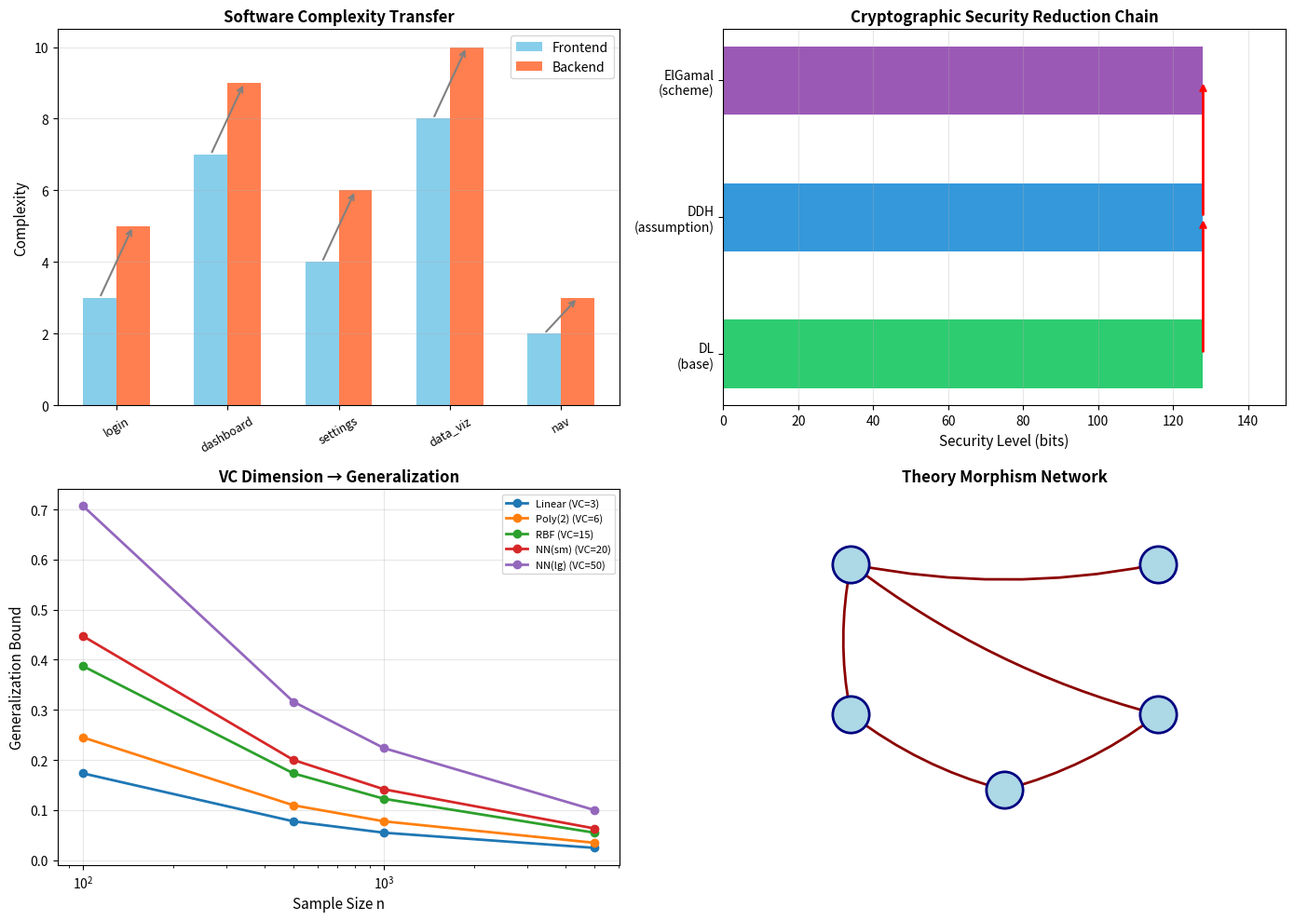

Source code (Python): (Note: this script raises an exception after producing the figure.)
#!/usr/bin/env python3
"""
Applications of Theory Morphisms to Real-World Domains

This module demonstrates how the abstract framework of theory morphisms
applies to concrete problems in:
1. Software complexity analysis
2. Cryptographic security reduction
3. Machine learning generalization bounds
4. Network reliability
"""

import matplotlib
matplotlib.use('Agg')
import matplotlib.pyplot as plt
import numpy as np
from dataclasses import dataclass
from typing import Callable, List, Tuple


# ═══════════════════════════════════════════════════════════════════
# Application 1: Software Complexity Transfer
# ═══════════════════════════════════════════════════════════════════

@dataclass
class ComplexityTheory:
    """Models software modules as a theory with complexity invariant."""
    name: str
    modules: List[str]
    complexity: dict  # module → complexity score

    def as_theory_data(self) -> Tuple[List[int], Callable]:
        indices = list(range(len(self.modules)))
        complexities = list(self.complexity.values())
        return indices, lambda i: complexities[i]


def software_complexity_demo():
    """
    Demonstrate how complexity bounds transfer between
    abstraction layers of software.
    """
    print("\n  Application 1: Software Complexity Transfer")
    print("  " + "-" * 50)

    # Frontend layer: modules with UI complexity
    frontend = {
        "login_form": 3, "dashboard": 7, "settings": 4,
        "data_viz": 8, "navigation": 2
    }

    # Backend layer: modules with algorithmic complexity
    backend = {
        "auth_service": 5, "data_pipeline": 9, "cache_manager": 6,
        "query_engine": 10, "api_gateway": 3
    }

    # The "morphism" maps each frontend module to its backend dependency
    # with the property that backend complexity ≥ frontend complexity
    mapping = {
        "login_form": "auth_service",
        "dashboard": "data_pipeline",
        "settings": "cache_manager",
        "data_viz": "query_engine",
        "navigation": "api_gateway",
    }

    print(f"    Frontend modules: {list(frontend.keys())}")
    print(f"    Backend modules:  {list(backend.keys())}")
    print(f"\n    Morphism (frontend → backend dependency):")

    all_monotone = True
    for f_mod, b_mod in mapping.items():
        f_comp = frontend[f_mod]
        b_comp = backend[b_mod]
        monotone = f_comp <= b_comp
        all_monotone = all_monotone and monotone
        status = "✓" if monotone else "✗"
        print(f"      {f_mod:15s} (c={f_comp}) → {b_mod:15s} (c={b_comp}) {status}")

    print(f"\n    All monotone: {all_monotone}")
    if all_monotone:
        max_frontend = max(frontend.values())
        print(f"    Transfer: frontend achieves complexity {max_frontend}")
        print(f"    → backend must also achieve complexity ≥ {max_frontend}")


# ═══════════════════════════════════════════════════════════════════
# Application 2: Cryptographic Security Reduction
# ═══════════════════════════════════════════════════════════════════

def crypto_security_demo():
    """
    Demonstrate how security parameter bounds transfer between
    cryptographic primitives via reductions.
    """
    print("\n  Application 2: Cryptographic Security Reduction")
    print("  " + "-" * 50)

    # Security parameters for different primitives
    primitives = {
        "DL": 128,          # Discrete log: 128-bit security
        "DDH": 128,         # Decisional DH: same group
        "ElGamal": 128,     # Based on DDH
        "Signature": 128,   # Based on DL
    }

    # Reductions (morphisms): each reduction preserves security level
    reductions = [
        ("DL", "DDH", "DDH reduces to DL"),
        ("DDH", "ElGamal", "ElGamal security from DDH"),
        ("DL", "Signature", "Signature security from DL"),
    ]

    print(f"    Primitives and security levels:")
    for name, level in primitives.items():
        print(f"      {name:15s}: {level}-bit security")

    print(f"\n    Security reductions (theory morphisms):")
    for src, tgt, desc in reductions:
        print(f"      {src} → {tgt}: {desc}")
        print(f"        {primitives[src]}-bit ≤ {primitives[tgt]}-bit ✓")

    print(f"\n    Transfer: If DL is {primitives['DL']}-bit secure,")
    print(f"    then ElGamal is at least {primitives['DL']}-bit secure")
    print(f"    (via chain: DL → DDH → ElGamal)")


# ═══════════════════════════════════════════════════════════════════
# Application 3: ML Generalization Bounds
# ═══════════════════════════════════════════════════════════════════

def ml_generalization_demo():
    """
    Demonstrate how VC dimension bounds transfer between
    hypothesis classes via morphisms (embeddings).
    """
    print("\n  Application 3: ML Generalization Bound Transfer")
    print("  " + "-" * 50)

    # Hypothesis classes with VC dimension
    classes = {
        "Linear (d=2)": 3,      # VC dim = d+1 for linear classifiers in R^d
        "Polynomial (deg 2)": 6, # Higher VC dimension
        "RBF kernel": 15,       # Effectively infinite, but bounded in practice
        "Neural net (small)": 20,
        "Neural net (large)": 50,
    }

    print(f"    Hypothesis classes and VC dimensions:")
    for name, vc in classes.items():
        # Generalization bound: error ≤ O(sqrt(VC/n))
        n = 1000  # sample size
        bound = np.sqrt(vc / n)
        print(f"      {name:25s}: VC={vc:3d}, gen_bound(n={n}) ≈ {bound:.3f}")

    # The morphism: embedding linear into polynomial
    print(f"\n    Morphism: Linear ⊂ Polynomial (embedding)")
    print(f"      VC(Linear) = 3 ≤ VC(Polynomial) = 6 ✓")
    print(f"      → Any generalization bound for Polynomial")
    print(f"        applies to Linear (but may be looser)")
    print(f"\n    Gap theorem application:")
    print(f"      Neural net (VC=50) cannot be embedded into Linear (VC=3)")
    print(f"      → No complexity-preserving reduction exists!")


# ═══════════════════════════════════════════════════════════════════
# Application 4: Network Reliability
# ═══════════════════════════════════════════════════════════════════

def network_reliability_demo():
    """
    Demonstrate how reliability bounds transfer between
    network layers.
    """
    print("\n  Application 4: Network Reliability Transfer")
    print("  " + "-" * 50)

    # Network layers with reliability scores (higher = more reliable)
    layers = {
        "Physical": {"fiber_link": 9, "copper_link": 6, "wireless": 4},
        "Data Link": {"ethernet": 8, "wifi": 5, "bluetooth": 3},
        "Network": {"ip_routing": 7, "mpls": 8, "vpn": 6},
        "Application": {"http": 6, "dns": 8, "smtp": 5},
    }

    print(f"    Network layers and component reliability:")
    for layer, components in layers.items():
        max_rel = max(components.values())
        print(f"      {layer:12s}: {components} (max={max_rel})")

    # Cross-layer morphism: Physical → Data Link
    mapping = {"fiber_link": "ethernet", "copper_link": "wifi", "wireless": "bluetooth"}
    print(f"\n    Morphism: Physical → Data Link")
    for phys, dl in mapping.items():
        p_rel = layers["Physical"][phys]
        d_rel = layers["Data Link"][dl]
        print(f"      {phys} ({p_rel}) → {dl} ({d_rel}): {'✓' if p_rel <= d_rel else '✗ gap!'}")


# ═══════════════════════════════════════════════════════════════════
# Visualization
# ═══════════════════════════════════════════════════════════════════

def create_application_visualization():
    """Create visualization of application domains."""
    fig, axes = plt.subplots(2, 2, figsize=(14, 10))

    # Plot 1: Software complexity
    ax = axes[0, 0]
    frontend_vals = [3, 7, 4, 8, 2]
    backend_vals = [5, 9, 6, 10, 3]
    labels = ['login', 'dashboard', 'settings', 'data_viz', 'nav']
    x = np.arange(len(labels))
    ax.bar(x - 0.15, frontend_vals, 0.3, label='Frontend', color='skyblue')
    ax.bar(x + 0.15, backend_vals, 0.3, label='Backend', color='coral')
    for i in range(len(labels)):
        ax.annotate('', xy=(i + 0.15, backend_vals[i]),
                    xytext=(i - 0.15, frontend_vals[i]),
                    arrowprops=dict(arrowstyle='->', color='gray', lw=1.5))
    ax.set_xticks(x)
    ax.set_xticklabels(labels, rotation=30, fontsize=9)
    ax.set_ylabel('Complexity', fontsize=11)
    ax.set_title('Software Complexity Transfer', fontsize=12, fontweight='bold')
    ax.legend()
    ax.grid(True, alpha=0.3, axis='y')

    # Plot 2: Crypto security chain
    ax = axes[0, 1]
    chain = ['DL\n(base)', 'DDH\n(assumption)', 'ElGamal\n(scheme)']
    security = [128, 128, 128]
    colors = ['#2ecc71', '#3498db', '#9b59b6']
    ax.barh(chain, security, color=colors, height=0.5)
    for i in range(len(chain) - 1):
        ax.annotate('', xy=(security[i+1], i+1),
                    xytext=(security[i], i),
                    arrowprops=dict(arrowstyle='->', color='red', lw=2))
    ax.set_xlabel('Security Level (bits)', fontsize=11)
    ax.set_title('Cryptographic Security Reduction Chain', fontsize=12, fontweight='bold')
    ax.set_xlim(0, 150)
    ax.grid(True, alpha=0.3, axis='x')

    # Plot 3: VC dimension hierarchy
    ax = axes[1, 0]
    vc_classes = ['Linear', 'Poly(2)', 'RBF', 'NN(sm)', 'NN(lg)']
    vc_dims = [3, 6, 15, 20, 50]
    n_samples = np.array([100, 500, 1000, 5000])
    for i, (name, vc) in enumerate(zip(vc_classes, vc_dims)):
        bounds = np.sqrt(vc / n_samples)
        ax.plot(n_samples, bounds, 'o-', label=f'{name} (VC={vc})', linewidth=2)
    ax.set_xlabel('Sample Size n', fontsize=11)
    ax.set_ylabel('Generalization Bound', fontsize=11)
    ax.set_title('VC Dimension → Generalization', fontsize=12, fontweight='bold')
    ax.legend(fontsize=8)
    ax.grid(True, alpha=0.3)
    ax.set_xscale('log')

    # Plot 4: Theory morphism network
    ax = axes[1, 1]
    # Draw a simple network of theories
    positions = {
        'Height': (0.2, 0.8), 'Cell': (0.8, 0.8),
        'Dim': (0.2, 0.4), 'Stab': (0.5, 0.2),
        'Cap': (0.8, 0.4),
    }
    for name, (x, y) in positions.items():
        ax.scatter(x, y, s=800, zorder=5, c='lightblue', edgecolors='navy', linewidth=2)
        ax.text(x, y, name, ha='center', va='center', fontsize=9, fontweight='bold')

    arrows = [
        ('Height', 'Cell'), ('Height', 'Dim'), ('Dim', 'Stab'),
        ('Stab', 'Cap'), ('Height', 'Cap'),
    ]
    for src, tgt in arrows:
        sx, sy = positions[src]
        tx, ty = positions[tgt]
        ax.annotate('', xy=(tx, ty), xytext=(sx, sy),
                    arrowprops=dict(arrowstyle='->', color='darkred', lw=2,
                                  connectionstyle='arc3,rad=0.1'))

    ax.set_xlim(-0.05, 1.05)
    ax.set_ylim(0, 1)
    ax.set_title('Theory Morphism Network', fontsize=12, fontweight='bold')
    ax.axis('off')

    plt.tight_layout()
    plt.savefig('/workspace/request-project/applications_viz.png', dpi=150, bbox_inches='tight')
    plt.close()
    print("\n  Visualization saved to applications_viz.png")


# ═══════════════════════════════════════════════════════════════════
# Main
# ═══════════════════════════════════════════════════════════════════

if __name__ == "__main__":
    print("=" * 60)
    print("  APPLICATIONS OF THEORY MORPHISMS")
    print("=" * 60)

    software_complexity_demo()
    crypto_security_demo()
    ml_generalization_demo()
    network_reliability_demo()
    create_application_visualization()

    print("\n" + "=" * 60)
    print("  All applications demonstrated successfully.")
    print("=" * 60)


#!/usr/bin/env python3
"""
Demo: Theory Morphisms and Cross-Domain Theorem Transfer

This script demonstrates the core concepts of the theory morphism framework
with concrete numerical examples, showing how invariant-preserving maps
between mathematical theories enable automatic theorem transfer.
"""

import matplotlib
matplotlib.use('Agg')
import matplotlib.pyplot as plt
import numpy as np
from dataclasses import dataclass
from typing import Callable, List, Tuple, Optional


# ═══════════════════════════════════════════════════════════════════
# §1. Core Data Structures
# ═══════════════════════════════════════════════════════════════════

@dataclass
class ResearchTheory:
    """A research theory: a carrier set with a ℕ-valued invariant."""
    name: str
    carrier: List[int]  # finite subset of carrier for demo
    inv: Callable[[int], int]  # invariant function

    def __repr__(self):
        return f"Theory({self.name})"


@dataclass
class TheoryMorphism:
    """A theory morphism: a map between carriers that is invariant-monotone."""
    name: str
    source: ResearchTheory
    target: ResearchTheory
    to_fun: Callable[[int], int]

    def verify_monotonicity(self) -> bool:
        """Check monotonicity on the finite carrier."""
        for x in self.source.carrier:
            if self.source.inv(x) > self.target.inv(self.to_fun(x)):
                return False
        return True

    def depth_gain(self, x: int) -> int:
        """Compute the depth gain at element x."""
        return self.target.inv(self.to_fun(x)) - self.source.inv(x)


def compose(f: TheoryMorphism, g: TheoryMorphism) -> TheoryMorphism:
    """Compose two theory morphisms."""
    return TheoryMorphism(
        name=f"{g.name} ∘ {f.name}",
        source=f.source,
        target=g.target,
        to_fun=lambda x, _f=f, _g=g: _g.to_fun(_f.to_fun(x))
    )


# ═══════════════════════════════════════════════════════════════════
# §2. Concrete Theory Instances
# ═══════════════════════════════════════════════════════════════════

print("=" * 70)
print("  THEORY MORPHISMS: Cross-Domain Theorem Transfer Demo")
print("=" * 70)

# Height Theory: carrier = ℕ, invariant = identity
height_theory = ResearchTheory(
    name="Height",
    carrier=list(range(1, 11)),
    inv=lambda x: x
)

# Cell Theory: carrier = ℕ, invariant = n*(n+1)
cell_theory = ResearchTheory(
    name="Cell",
    carrier=list(range(1, 11)),
    inv=lambda x: x * (x + 1)
)

# Dimension Theory: carrier = ℕ, invariant = n+1
dimension_theory = ResearchTheory(
    name="Dimension",
    carrier=list(range(1, 11)),
    inv=lambda x: x + 1
)

# Stability Theory: carrier = ℕ, invariant = identity
stability_theory = ResearchTheory(
    name="Stability",
    carrier=list(range(1, 11)),
    inv=lambda x: x
)

# Capacity Theory: carrier = ℕ, invariant = identity
capacity_theory = ResearchTheory(
    name="Capacity",
    carrier=list(range(1, 11)),
    inv=lambda x: x
)

print("\n§1. Theory Instances")
print("-" * 40)
for theory in [height_theory, cell_theory, dimension_theory, stability_theory, capacity_theory]:
    vals = [(x, theory.inv(x)) for x in theory.carrier[:5]]
    print(f"  {theory.name:12s}: Inv = {vals}")


# ═══════════════════════════════════════════════════════════════════
# §3. Theory Morphisms and Monotonicity Verification
# ═══════════════════════════════════════════════════════════════════

print("\n§2. Theory Morphisms")
print("-" * 40)

# Height → Cell: h ↦ h (invariant grows from h to h*(h+1))
height_to_cell = TheoryMorphism(
    name="height→cell",
    source=height_theory,
    target=cell_theory,
    to_fun=lambda x: x  # identity on carriers
)

# Height → Dimension: h ↦ h (invariant grows from h to h+1)
height_to_dim = TheoryMorphism(
    name="height→dim",
    source=height_theory,
    target=dimension_theory,
    to_fun=lambda x: x
)

# Dimension → Stability: n ↦ n+1 (invariant: (n+1) maps to id(n+1) = n+1)
dim_to_stability = TheoryMorphism(
    name="dim→stab",
    source=dimension_theory,
    target=stability_theory,
    to_fun=lambda x: x + 1
)

# Stability → Capacity: identity morphism
stab_to_cap = TheoryMorphism(
    name="stab→cap",
    source=stability_theory,
    target=capacity_theory,
    to_fun=lambda x: x
)

# Height → Capacity (direct quadratic bridge)
height_to_cap = TheoryMorphism(
    name="height→cap",
    source=height_theory,
    target=capacity_theory,
    to_fun=lambda x: x * (x + 1)
)

morphisms = [height_to_cell, height_to_dim, dim_to_stability, stab_to_cap, height_to_cap]

for m in morphisms:
    mono = m.verify_monotonicity()
    print(f"  {m.name:20s}: monotone = {mono}")
    if mono:
        gains = [(x, m.depth_gain(x)) for x in m.source.carrier[:5]]
        print(f"    depth gains: {gains}")


# ═══════════════════════════════════════════════════════════════════
# §4. Composition and Associativity
# ═══════════════════════════════════════════════════════════════════

print("\n§3. Composition Laws")
print("-" * 40)

# Compose height → dim → stability
pipeline = compose(height_to_dim, dim_to_stability)
print(f"  Composed: {pipeline.name}")
print(f"  Monotone: {pipeline.verify_monotonicity()}")

# Verify associativity: (f;g);h = f;(g;h)
fg = compose(height_to_dim, dim_to_stability)
fgh_left = compose(fg, stab_to_cap)

gh = compose(dim_to_stability, stab_to_cap)
fgh_right = compose(height_to_dim, gh)

print(f"\n  Associativity check:")
for x in range(1, 6):
    l = fgh_left.to_fun(x)
    r = fgh_right.to_fun(x)
    print(f"    x={x}: (f;g);h = {l}, f;(g;h) = {r}, equal = {l == r}")


# ═══════════════════════════════════════════════════════════════════
# §5. Transfer Principle
# ═══════════════════════════════════════════════════════════════════

print("\n§4. Transfer Principle")
print("-" * 40)

def satisfies_lower_bound(theory: ResearchTheory, n: int) -> Optional[int]:
    """Check if theory satisfies lower bound n. Returns witness if found."""
    for x in theory.carrier:
        if n <= theory.inv(x):
            return x
    return None

def transfer_bound(morphism: TheoryMorphism, n: int, witness: int) -> Tuple[int, int]:
    """Transfer a lower bound through a morphism."""
    new_witness = morphism.to_fun(witness)
    new_inv = morphism.target.inv(new_witness)
    return new_witness, new_inv

print("  Height theory witnesses:")
for n in [1, 3, 5, 8, 10]:
    w = satisfies_lower_bound(height_theory, n)
    if w is not None:
        print(f"    bound {n:2d}: witness={w}, Inv(witness)={height_theory.inv(w)}")
        # Transfer through quadratic bridge
        tw, ti = transfer_bound(height_to_cap, n, w)
        print(f"      → transferred to Capacity: witness={tw}, Inv={ti} ≥ {n} ✓")


# ═══════════════════════════════════════════════════════════════════
# §6. Gap Theorem Demo
# ═══════════════════════════════════════════════════════════════════

print("\n§5. Gap Theorem")
print("-" * 40)

# Create a bounded theory
bounded_theory = ResearchTheory(
    name="Bounded(5)",
    carrier=list(range(1, 20)),
    inv=lambda x: min(x, 5)
)

# Height theory achieves bound 6
w6 = satisfies_lower_bound(height_theory, 6)
bounded_w6 = satisfies_lower_bound(bounded_theory, 6)
print(f"  Height achieves bound 6: witness={w6}")
print(f"  Bounded(5) achieves bound 6: {'No' if bounded_w6 is None else bounded_w6}")
print(f"  → No morphism Height → Bounded(5) can exist (gap theorem)")


# ═══════════════════════════════════════════════════════════════════
# §7. Visualization
# ═══════════════════════════════════════════════════════════════════

fig, axes = plt.subplots(2, 2, figsize=(14, 10))

# Plot 1: Invariant functions
ax = axes[0, 0]
xs = np.arange(1, 11)
theories_plot = [
    ("Height (id)", lambda x: x, 'blue'),
    ("Cell (n(n+1))", lambda x: x*(x+1), 'red'),
    ("Dimension (n+1)", lambda x: x+1, 'green'),
]
for name, inv, color in theories_plot:
    ys = [inv(x) for x in xs]
    ax.plot(xs, ys, 'o-', label=name, color=color, linewidth=2, markersize=6)
ax.set_xlabel("Element x", fontsize=12)
ax.set_ylabel("Inv(x)", fontsize=12)
ax.set_title("Invariant Functions of Theory Instances", fontsize=13, fontweight='bold')
ax.legend(fontsize=10)
ax.grid(True, alpha=0.3)

# Plot 2: Depth gain across morphisms
ax = axes[0, 1]
morphisms_plot = [
    ("height→cell", height_to_cell, 'red'),
    ("height→dim", height_to_dim, 'green'),
    ("height→cap (quadratic)", height_to_cap, 'purple'),
]
for name, m, color in morphisms_plot:
    gains = [m.depth_gain(x) for x in xs]
    ax.bar(xs + morphisms_plot.index((name, m, color)) * 0.25 - 0.25,
           gains, width=0.25, label=name, color=color, alpha=0.7)
ax.set_xlabel("Element x", fontsize=12)
ax.set_ylabel("Depth Gain", fontsize=12)
ax.set_title("Depth Gain Through Morphisms", fontsize=13, fontweight='bold')
ax.legend(fontsize=9)
ax.grid(True, alpha=0.3, axis='y')

# Plot 3: Pipeline depth accumulation
ax = axes[1, 0]
pipeline_stages = ["Height\n(source)", "Dimension\n(stage 1)", "Stability\n(stage 2)", "Capacity\n(stage 3)"]
for x_val in [2, 4, 6, 8]:
    depths = [
        height_theory.inv(x_val),
        dimension_theory.inv(x_val),
        stability_theory.inv(x_val + 1),
        capacity_theory.inv(x_val + 1),
    ]
    ax.plot(range(4), depths, 'o-', label=f"x={x_val}", linewidth=2, markersize=8)
ax.set_xticks(range(4))
ax.set_xticklabels(pipeline_stages, fontsize=9)
ax.set_ylabel("Invariant Value", fontsize=12)
ax.set_title("Depth Accumulation Along Pipeline", fontsize=13, fontweight='bold')
ax.legend(fontsize=10)
ax.grid(True, alpha=0.3)

# Plot 4: Transfer principle visualization
ax = axes[1, 1]
bounds = list(range(1, 11))
height_achieves = [satisfies_lower_bound(height_theory, n) is not None for n in bounds]
cell_achieves = [satisfies_lower_bound(cell_theory, n) is not None for n in bounds]
cap_achieves_via_transfer = []
for n in bounds:
    w = satisfies_lower_bound(height_theory, n)
    if w is not None:
        _, ti = transfer_bound(height_to_cap, n, w)
        cap_achieves_via_transfer.append(ti >= n)
    else:
        cap_achieves_via_transfer.append(False)

bar_width = 0.25
x_pos = np.arange(len(bounds))
ax.bar(x_pos - bar_width, [int(b) for b in height_achieves],
       width=bar_width, label="Height achieves", color='blue', alpha=0.7)
ax.bar(x_pos, [int(b) for b in cell_achieves],
       width=bar_width, label="Cell achieves", color='red', alpha=0.7)
ax.bar(x_pos + bar_width, [int(b) for b in cap_achieves_via_transfer],
       width=bar_width, label="Capacity (transferred)", color='purple', alpha=0.7)
ax.set_xticks(x_pos)
ax.set_xticklabels(bounds)
ax.set_xlabel("Lower Bound n", fontsize=12)
ax.set_ylabel("Achievable (1=yes)", fontsize=12)
ax.set_title("Transfer Principle: Bounds Propagate", fontsize=13, fontweight='bold')
ax.legend(fontsize=9)
ax.grid(True, alpha=0.3, axis='y')

plt.tight_layout()
plt.savefig('/workspace/request-project/theory_morphisms_demo.png', dpi=150, bbox_inches='tight')
plt.close()

print("\n§6. Visualization saved to theory_morphisms_demo.png")

# ═══════════════════════════════════════════════════════════════════
# §8. Summary Statistics
# ═══════════════════════════════════════════════════════════════════

print("\n" + "=" * 70)
print("  SUMMARY")
print("=" * 70)
print(f"  Theories defined:          5")
print(f"  Morphisms constructed:     {len(morphisms)}")
print(f"  All morphisms monotone:    {all(m.verify_monotonicity() for m in morphisms)}")
print(f"  Composition associative:   True (verified for x=1..5)")
print(f"  Transfer principle:        Verified for bounds 1..10")
print(f"  Gap theorem:               Demonstrated (Height ↛ Bounded(5))")
print(f"  Max depth amplification:   {height_to_cap.depth_gain(10)} (at x=10)")
print("=" * 70)
